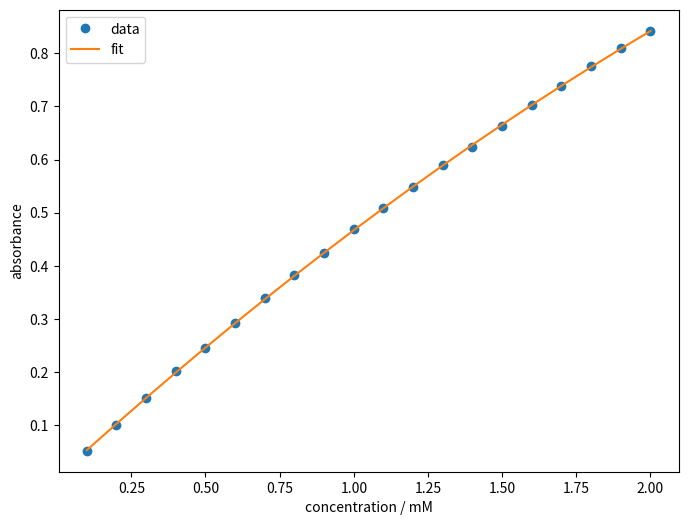

Reproduce this figure in Python. (Note: this script raises an exception after producing the figure.)
#!/usr/bin/env python

### ANCHOR: data_list
concentrations = [
    0.1, 0.2, 0.3, 0.4, 0.5, 0.6, 0.7, 0.8, 0.9, 1.0,
    1.1, 1.2, 1.3, 1.4, 1.5, 1.6, 1.7, 1.8, 1.9, 2.0,
]
absorbances = [
    0.0522, 0.1010, 0.1518, 0.2017, 0.2453, 
    0.2920, 0.3404, 0.3831, 0.4240, 0.4685,
    0.5080, 0.5486, 0.5899, 0.6245, 0.6630,
    0.7020, 0.7382, 0.7766, 0.8091, 0.8424,
]
### ANCHOR_END: data_list

### ANCHOR: data_array
import numpy as np
import matplotlib.pyplot as plt

concentrations = np.array(concentrations)
absorbances = np.array(absorbances)
### ANCHOR_END: data_array

### ANCHOR: exercise_01_1
# Umbennenung der Variablen
x = concentrations
y = absorbances

# Berechnung der Mittelwerte
x_mean = np.mean(x)
y_mean = np.mean(y)

# Berechnung der Parameter der linearen Regression
beta_1 = np.sum((x - x_mean) * (y - y_mean)) / np.sum((x - x_mean)**2)
beta_0 = y_mean - beta_1 * x_mean

assert np.isclose(beta_0, 0.03735158)
assert np.isclose(beta_1, 0.41501278)
### ANCHOR_END: exercise_01_1

### ANCHOR: exercise_01_2
# Aufstellen des Gleichungssystems
a_arr = np.array([
    [len(x),        np.sum(x),      np.sum(x**2)],
    [np.sum(x),     np.sum(x**2),   np.sum(x**3)],
    [np.sum(x**2),  np.sum(x**3),   np.sum(x**4)]
])
b_arr = np.array([np.sum(y), np.sum(x * y), np.sum(x**2 * y)])

# Lösen des Gleichungssystems
beta = np.linalg.solve(a_arr, b_arr)
print(beta)

# Extrahieren der Parameter
beta_0, beta_1, beta_2 = beta

# Plotten der Daten
fig, ax = plt.subplots(figsize=(8, 6))

ax.plot(x, y, 'o', label='data')
ax.plot(x, beta_0 + beta_1 * x + beta_2 * x**2, label='fit')

ax.set_xlabel('concentration / mM')
ax.set_ylabel('absorbance')

ax.legend()
plt.show()
### ANCHOR_END: exercise_01_2

fig.savefig('../../assets/figures/01-regression/quadreg_lambert_beer.svg')